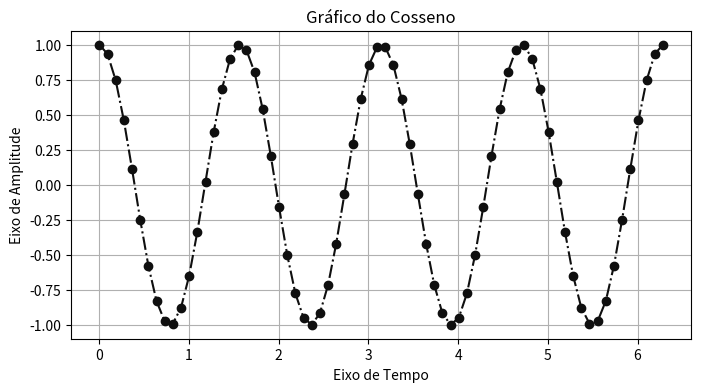

Write Python code to recreate this figure.
import numpy as np
from matplotlib import pyplot as plt


x = np.linspace(0, 2*np.pi, 70)
y = np.cos(4*x)

plt.figure(figsize=(8, 4))
plt.plot(x, y, color='#0f0f0f', lw=1.5, marker='o', linestyle='dashdot')
plt.grid(True)
plt.title("Gráfico do Cosseno")
plt.xlabel("Eixo de Tempo")
plt.ylabel("Eixo de Amplitude")
plt.show()

